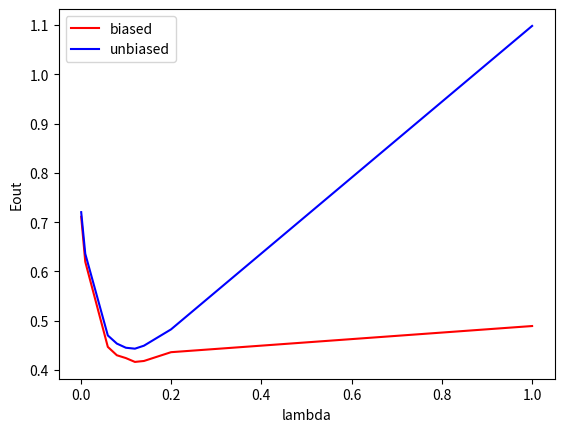

This figure's Python source:
import matplotlib.pyplot as plt

b1 = [1.4220562499999998, 1.23943689, 0.8937811600000001, 0.85988529, 0.84842521, 0.8328387599999999, 0.8366760899999999, 0.8723560000000001, 0.9785166399999999]
b2 = [1.44072009, 1.2719328399999998, 0.94031809, 0.90725625, 0.89038096, 0.8866105599999999, 0.898704, 0.9649132899999999, 2.19662041]
a = [0.001, 0.01, 0.06, 0.08, 0.1, 0.12, 0.14, 0.2, 1]
b1 = [x/2.0 for x in b1]
b2 = [x/2.0 for x in b2]
one, = plt.plot(a,b1,'r-',label='biased')
two, = plt.plot(a,b2,'b-',label='unbiased')
plt.legend([one, two], ['biased', 'unbiased'])
plt.xlabel('lambda')
plt.ylabel('Eout')
plt.legend()
plt.savefig('off-shelf-error', dpi = 600)
plt.show()
